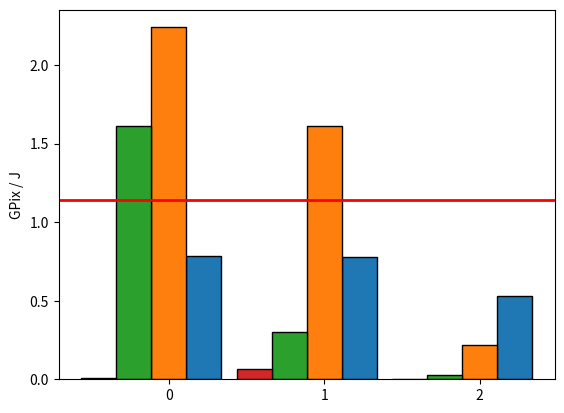

This chart was generated by the following Python code: (Note: this script raises an exception after producing the figure.)
import matplotlib
import matplotlib.pyplot as plt
import numpy as np
patterns = [ "|" , "\\" , "/" , "+" , "-", ".", "*","x", "o", "O" ]

def autolabel(rects):
    """Attach a text label above each bar in *rects*, displaying its height."""
    for rect in rects:
        height = rect.get_height()
        ax.annotate('{}'.format(height),
                    xy=(rect.get_x() + rect.get_width() / 2, height),
                    xytext=(1, 1),  # 3 points vertical offset
                    textcoords="offset points",
                    ha='center', va='bottom')


def set_size(w,h, ax=None):
    """ w, h: width, height in inches """
    if not ax: ax=plt.gca()
    l = ax.figure.subplotpars.left
    r = ax.figure.subplotpars.right
    t = ax.figure.subplotpars.top
    b = ax.figure.subplotpars.bottom
    figw = float(w)/(r-l)
    figh = float(h)/(t-b)
    ax.figure.set_size_inches(figw, figh)

# matplotlib.style.use('seaborn-pastel')
# matplotlib.style.use('tableau-colorblind10')

labels = ['MP', 'GP', 'SEF']
men_means = [0.782, 0.78, 0.53]
# women_means = [0.01, 0.0639, 0.00157]
cpu_ppf = [0.01, 0.064, 0.0016]
gpu_ppf = [2.24, 1.61, 0.22]
k80_ppf = [1.61, 0.298, 0.0285]
theoretical_peak = [1.14, 1.14, 1.14]

x = np.arange(len(labels))  # the label locations
width = 1.0
margin = 0.1
inter_group_margin = 0.05
# bar_width = (width - margin - 2*inter_group_margin)/4.0
bar_width = (width - margin)/4.0

categories = [men_means, gpu_ppf, k80_ppf, cpu_ppf]
labels = ['CW', 'V100 GPU', 'K80 GPU', 'CPU']

use_offset = len(categories) % 2 == 1

fig, ax = plt.subplots()
offset = bar_width / 2.0 if use_offset else 0.0

pos = -bar_width - offset
rects = []
for i in range(len(categories)):
    rects.append(ax.bar(x - pos, categories[i], bar_width, label=labels[i], edgecolor='black'))
    pos += bar_width

# rects1 = ax.bar(x - bar_width - bar_width/2.0, men_means, bar_width, label='CW', edgecolor='black')
# rects3 = ax.bar(x - 0         - bar_width/2.0, gpu_ppf, bar_width, label='V100 GPU', edgecolor='black')
# rects2 = ax.bar(x + bar_width - bar_width/2.0, women_means, bar_width, label='CPU', edgecolor='black')
# rects4 = ax.bar(x + 2*bar_width - bar_width/2.0, k80_ppf, bar_width, label='K80 GPU', edgecolor='black')

THEORETICAL_PEAK = 1.14
plt.axhline(y=THEORETICAL_PEAK, linewidth=2, color='red')

# Add some text for labels, title and custom x-axis tick labels, etc.
ax.set_ylabel('GPix / J')
# ax.set_title('Scores by group and gender')
ax.set_xticks(x)
ax.set_xticklabels(labels)
ax.legend()

plt.yscale("log")

for c in rects:
    autolabel(c)
# autolabel(rects1)
# autolabel(rects2)
# autolabel(rects3)
# autolabel(rects4)

# fig.tight_layout()
# set_size(5, 3)

plt.show()
fig.savefig('clockwork_cpu_theoretical_peak_ppf.eps', format='eps')
